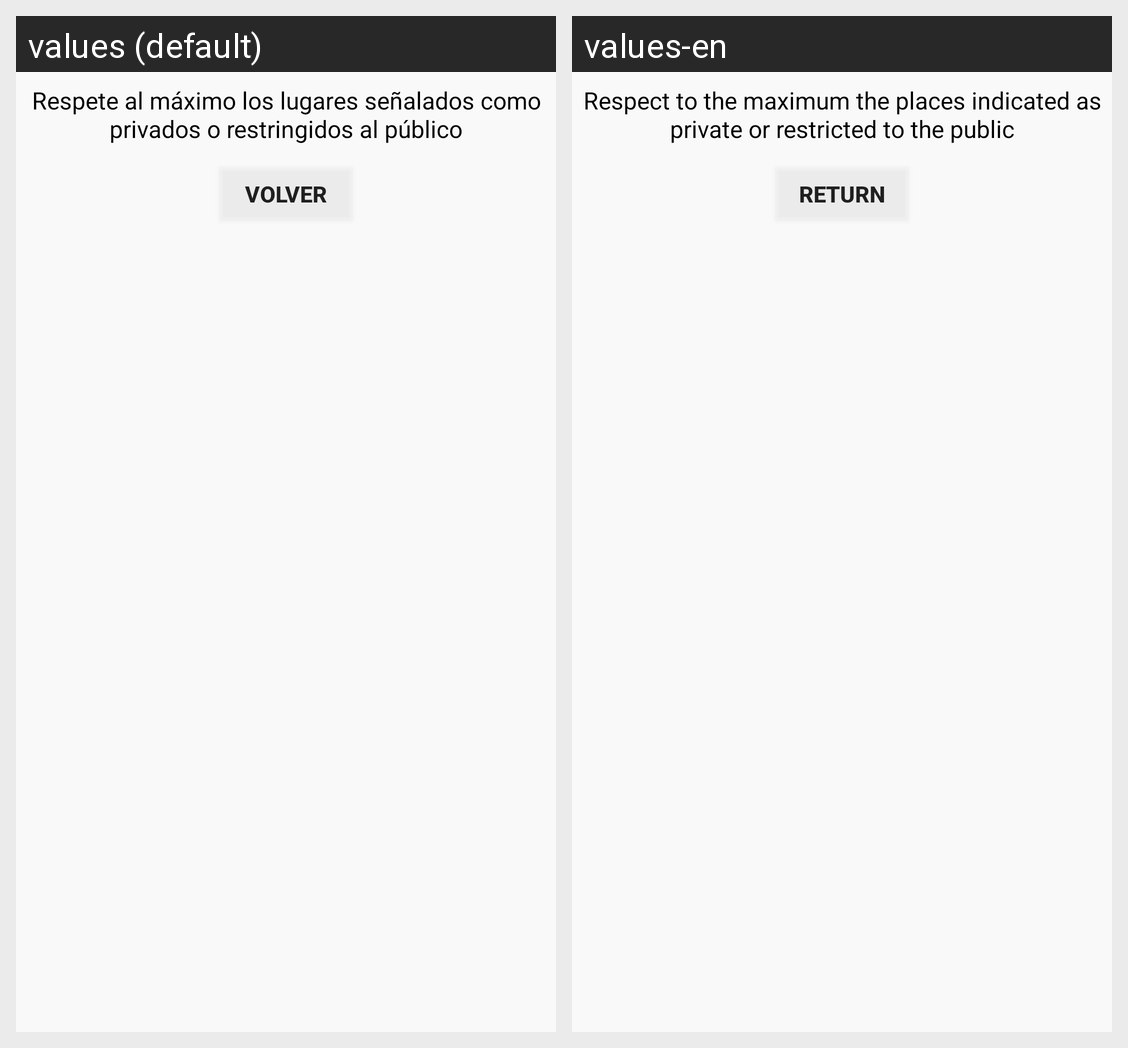

Translations of the strings shown on this Android screen, per locale in the grid:
Android screen res/layout/reco7.xml rendered under 2 locales, left to right: values (default), values-en. Device: Nexus 5 (rendered at 1080×1920; each locale shown at half size, 540×960, under a caption strip naming it); theme AppTheme.
Strings drawn on this screen, with the default value and each locale's value (text and hints the layout hard-codes, and strings that could not be matched under every locale, appear in the picture but are not listed):

recor7
  values: Respete al máximo los lugares señalados como privados o restringidos al público
  values-en: Respect to the maximum the places indicated as private or restricted to the public

filtro3
  values: Volver
  values-en: Return
